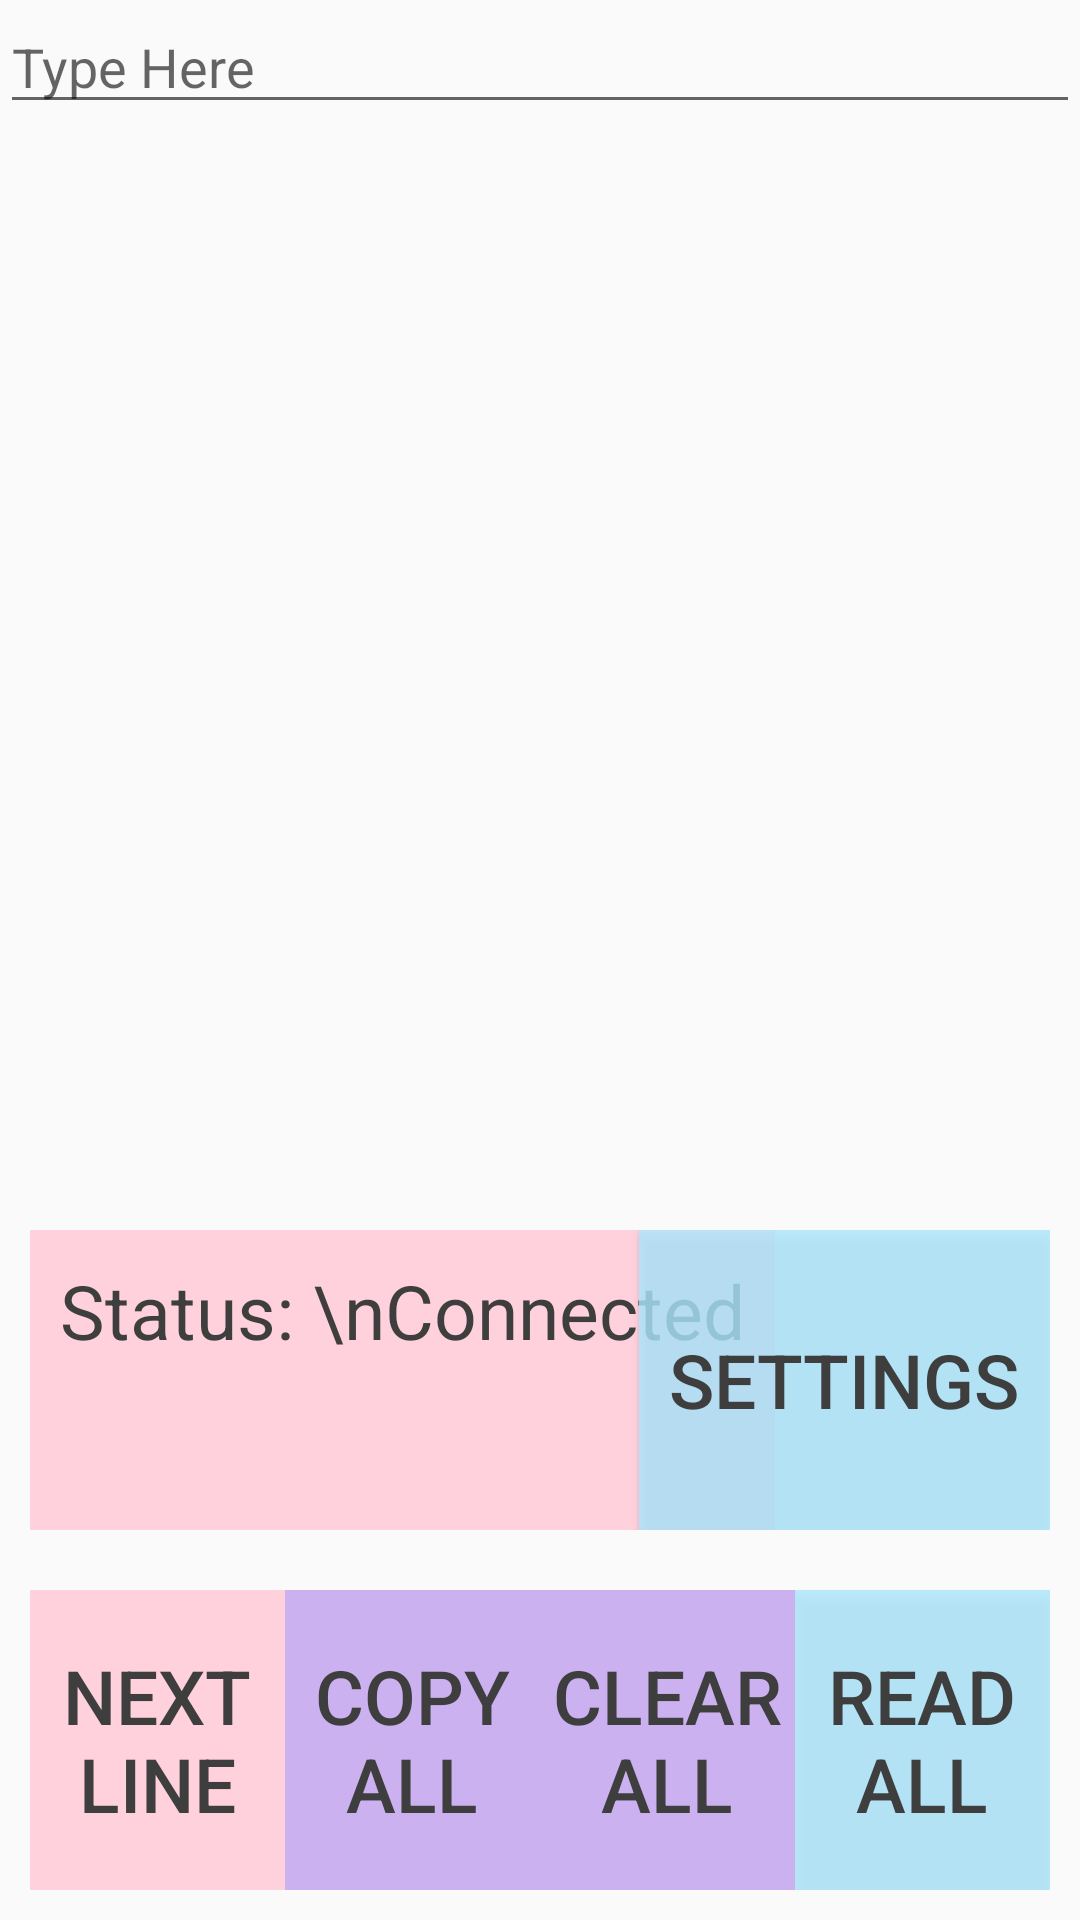

Reconstruct the res/layout file that produces this screen, plus the resources it refers to.
<!-- AndroidManifest.xml: application theme Theme.Brailletest -->
<!-- res/layout/activity_show.xml -->
<?xml version="1.0" encoding="utf-8"?>

<RelativeLayout
        xmlns:android="http://schemas.android.com/apk/res/android"
        android:layout_width="match_parent"
        android:layout_height="match_parent"
        android:screenOrientation="landscape">

    
    <EditText
            android:id="@+id/edit_text"
            android:layout_width="match_parent"
            android:layout_height="wrap_content"
            android:layout_alignParentTop="true"
            android:hint="Type Here"
            android:focusable="true"
            android:focusableInTouchMode="true"

    />
    <TextView
            android:id="@+id/tv_copy"
            android:layout_width="wrap_content"
            android:layout_height="wrap_content"
            android:layout_below="@id/edit_text"
    />

    
    <RelativeLayout
            android:id="@+id/row1_layout"
            android:layout_width="match_parent"
            android:layout_height="100dp"
            android:layout_above="@id/row2_layout"
            android:layout_margin="10dp"
            android:layout_marginStart="10dp"
            android:layout_marginTop="10dp"
            android:layout_marginEnd="10dp"
            android:layout_marginBottom="10dp">

        
        <TextView
                android:id="@+id/status_button"
                android:layout_width="wrap_content"
                android:layout_height="100dp"
                android:layout_alignParentStart="true"
                android:padding="10dp"
                android:text="Status: \nConnected"
                android:textColor="@color/semi_black"
                android:textSize="25sp"
                android:background="@color/purple_500"
            />

        
        <Button
                android:id="@+id/settings_button"
                android:layout_width="wrap_content"
                android:layout_height="100dp"
                android:layout_alignParentEnd="true"
                android:background="@color/blue_200"
                android:padding="10dp"
                android:text="Settings"
                android:textColor="@color/semi_black"
                android:textSize="25sp"/>

    </RelativeLayout>


    
    <GridLayout
            android:id="@+id/row2_layout"
            android:layout_width="match_parent"
            android:layout_height="100dp"
            android:layout_alignParentBottom="true"
            android:layout_margin="10dp"
            android:rowCount="1"
            android:columnCount="4"
    >

        
        <Button
                android:id="@+id/next_line_button"
                android:layout_width="0dp"
                android:layout_height="wrap_content"
                android:layout_columnWeight="1"
                android:height="100dp"
                android:text="Next Line"
                android:textSize="25sp"
                android:textColor="@color/semi_black"
                android:background="@color/purple_500"


        />

        
        <Button
                android:id="@+id/copy_all_button"
                android:layout_width="0dp"
                android:layout_height="wrap_content"
                android:layout_columnWeight="1"
                android:text="Copy All"
                android:height="100dp"
                android:textSize="25sp"
                android:textColor="@color/semi_black"
                android:background="@color/purple_200"
        />

        
        <Button
                android:id="@+id/clear_all_button"
                android:layout_width="0dp"
                android:layout_height="wrap_content"
                android:layout_columnWeight="1"
                android:text="Clear All"
                android:height="100dp"
                android:textSize="25sp"
                android:textColor="@color/semi_black"
                android:background="@color/purple_200"
        />

        
        <Button
                android:id="@+id/read_all_button"
                android:layout_width="0dp"
                android:layout_height="wrap_content"
                android:layout_columnWeight="1"
                android:text="Read All"
                android:height="100dp"
                android:textSize="25sp"
                android:textColor="@color/semi_black"
                android:background="@color/blue_200"
        />

    </GridLayout>

    <com.university.brailleflip.ui.GestureUI
            android:id="@+id/mark"
            android:layout_width="match_parent"
            android:layout_height="match_parent"
            android:background="#50000000"
            android:visibility="gone"
    />
</RelativeLayout>
<!-- resources referenced by this layout -->
<resources>
  <color name="blue_200">#CDAEE8FF</color>
  <color name="purple_200">#CBB1EF</color>
  <color name="purple_500">#FFD1DC</color>
  <color name="semi_black">#3E3E3E</color>
  <style name="Theme.Brailletest" parent="Theme.MaterialComponents.DayNight.DarkActionBar.Bridge">
          
          <item name="colorPrimary">@color/purple_500</item>
          <item name="colorPrimaryVariant">@color/purple_700</item>
          <item name="colorOnPrimary">@color/white</item>
          
          <item name="colorSecondary">@color/teal_200</item>
          <item name="colorSecondaryVariant">@color/teal_700</item>
          <item name="colorOnSecondary">@color/black</item>
          
          <item name="android:statusBarColor">?attr/colorPrimaryVariant</item>
          
      </style>
  <color name="purple_700">#FF3700B3</color>
  <color name="white">#FFFFFFFF</color>
  <color name="teal_200">#FF03DAC5</color>
  <color name="teal_700">#FF018786</color>
  <color name="black">#FF000000</color>
</resources>
